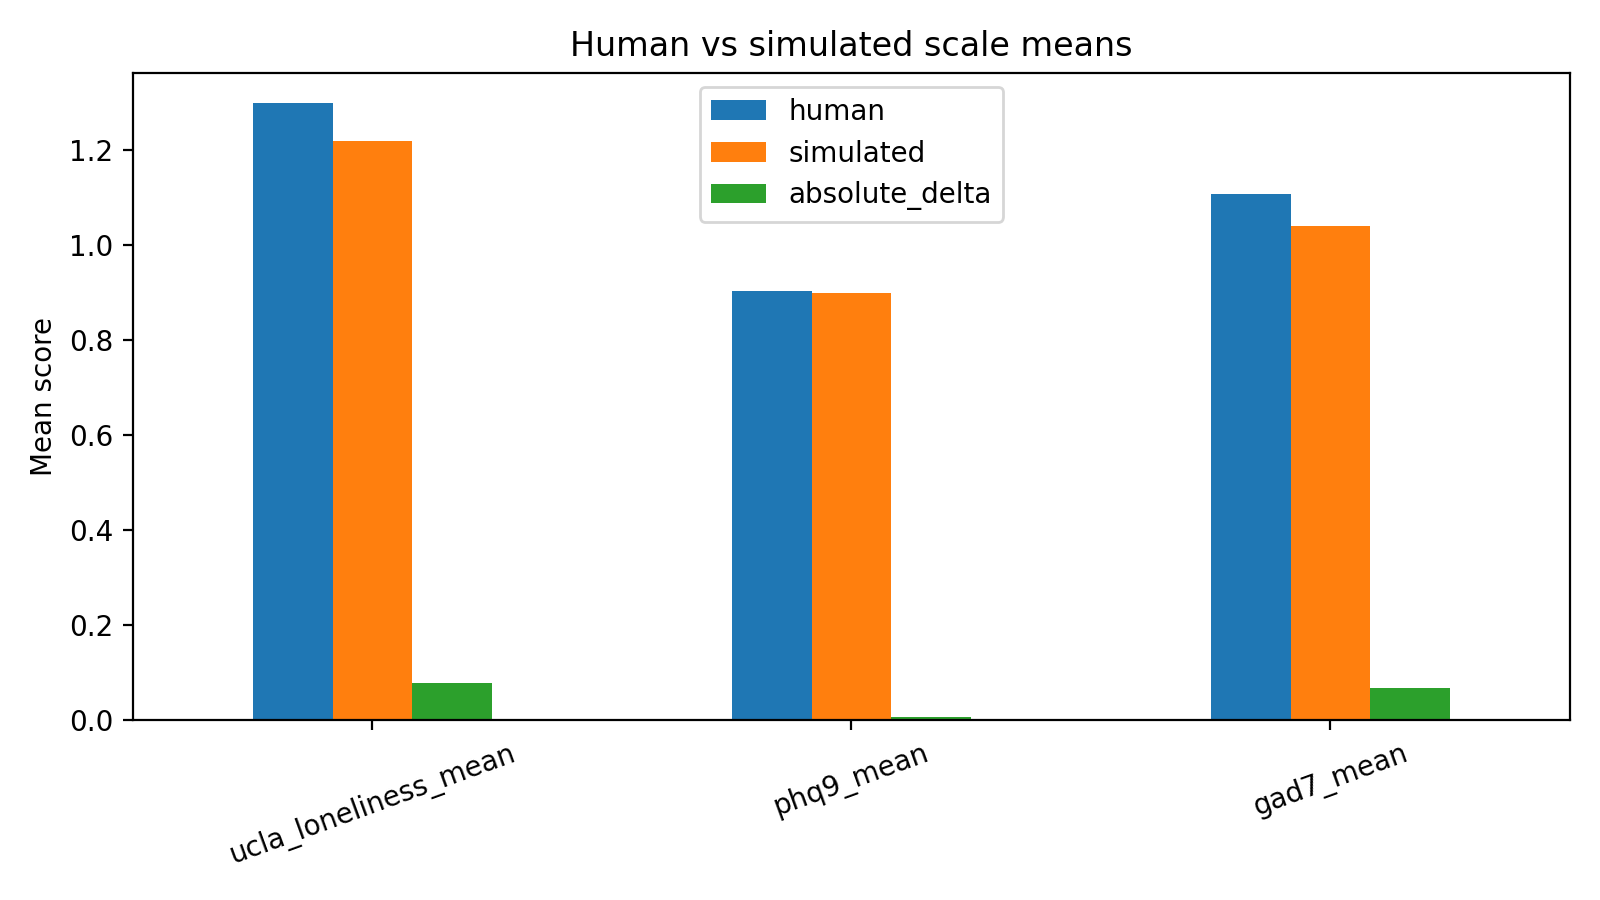

The table this chart was drawn from, first rows:
scale, human, simulated, absolute_delta
ucla_loneliness_mean, 1.298, 1.22, 0.07812
phq9_mean, 0.9042, 0.8986, 0.005556
gad7_mean, 1.107, 1.041, 0.06607
